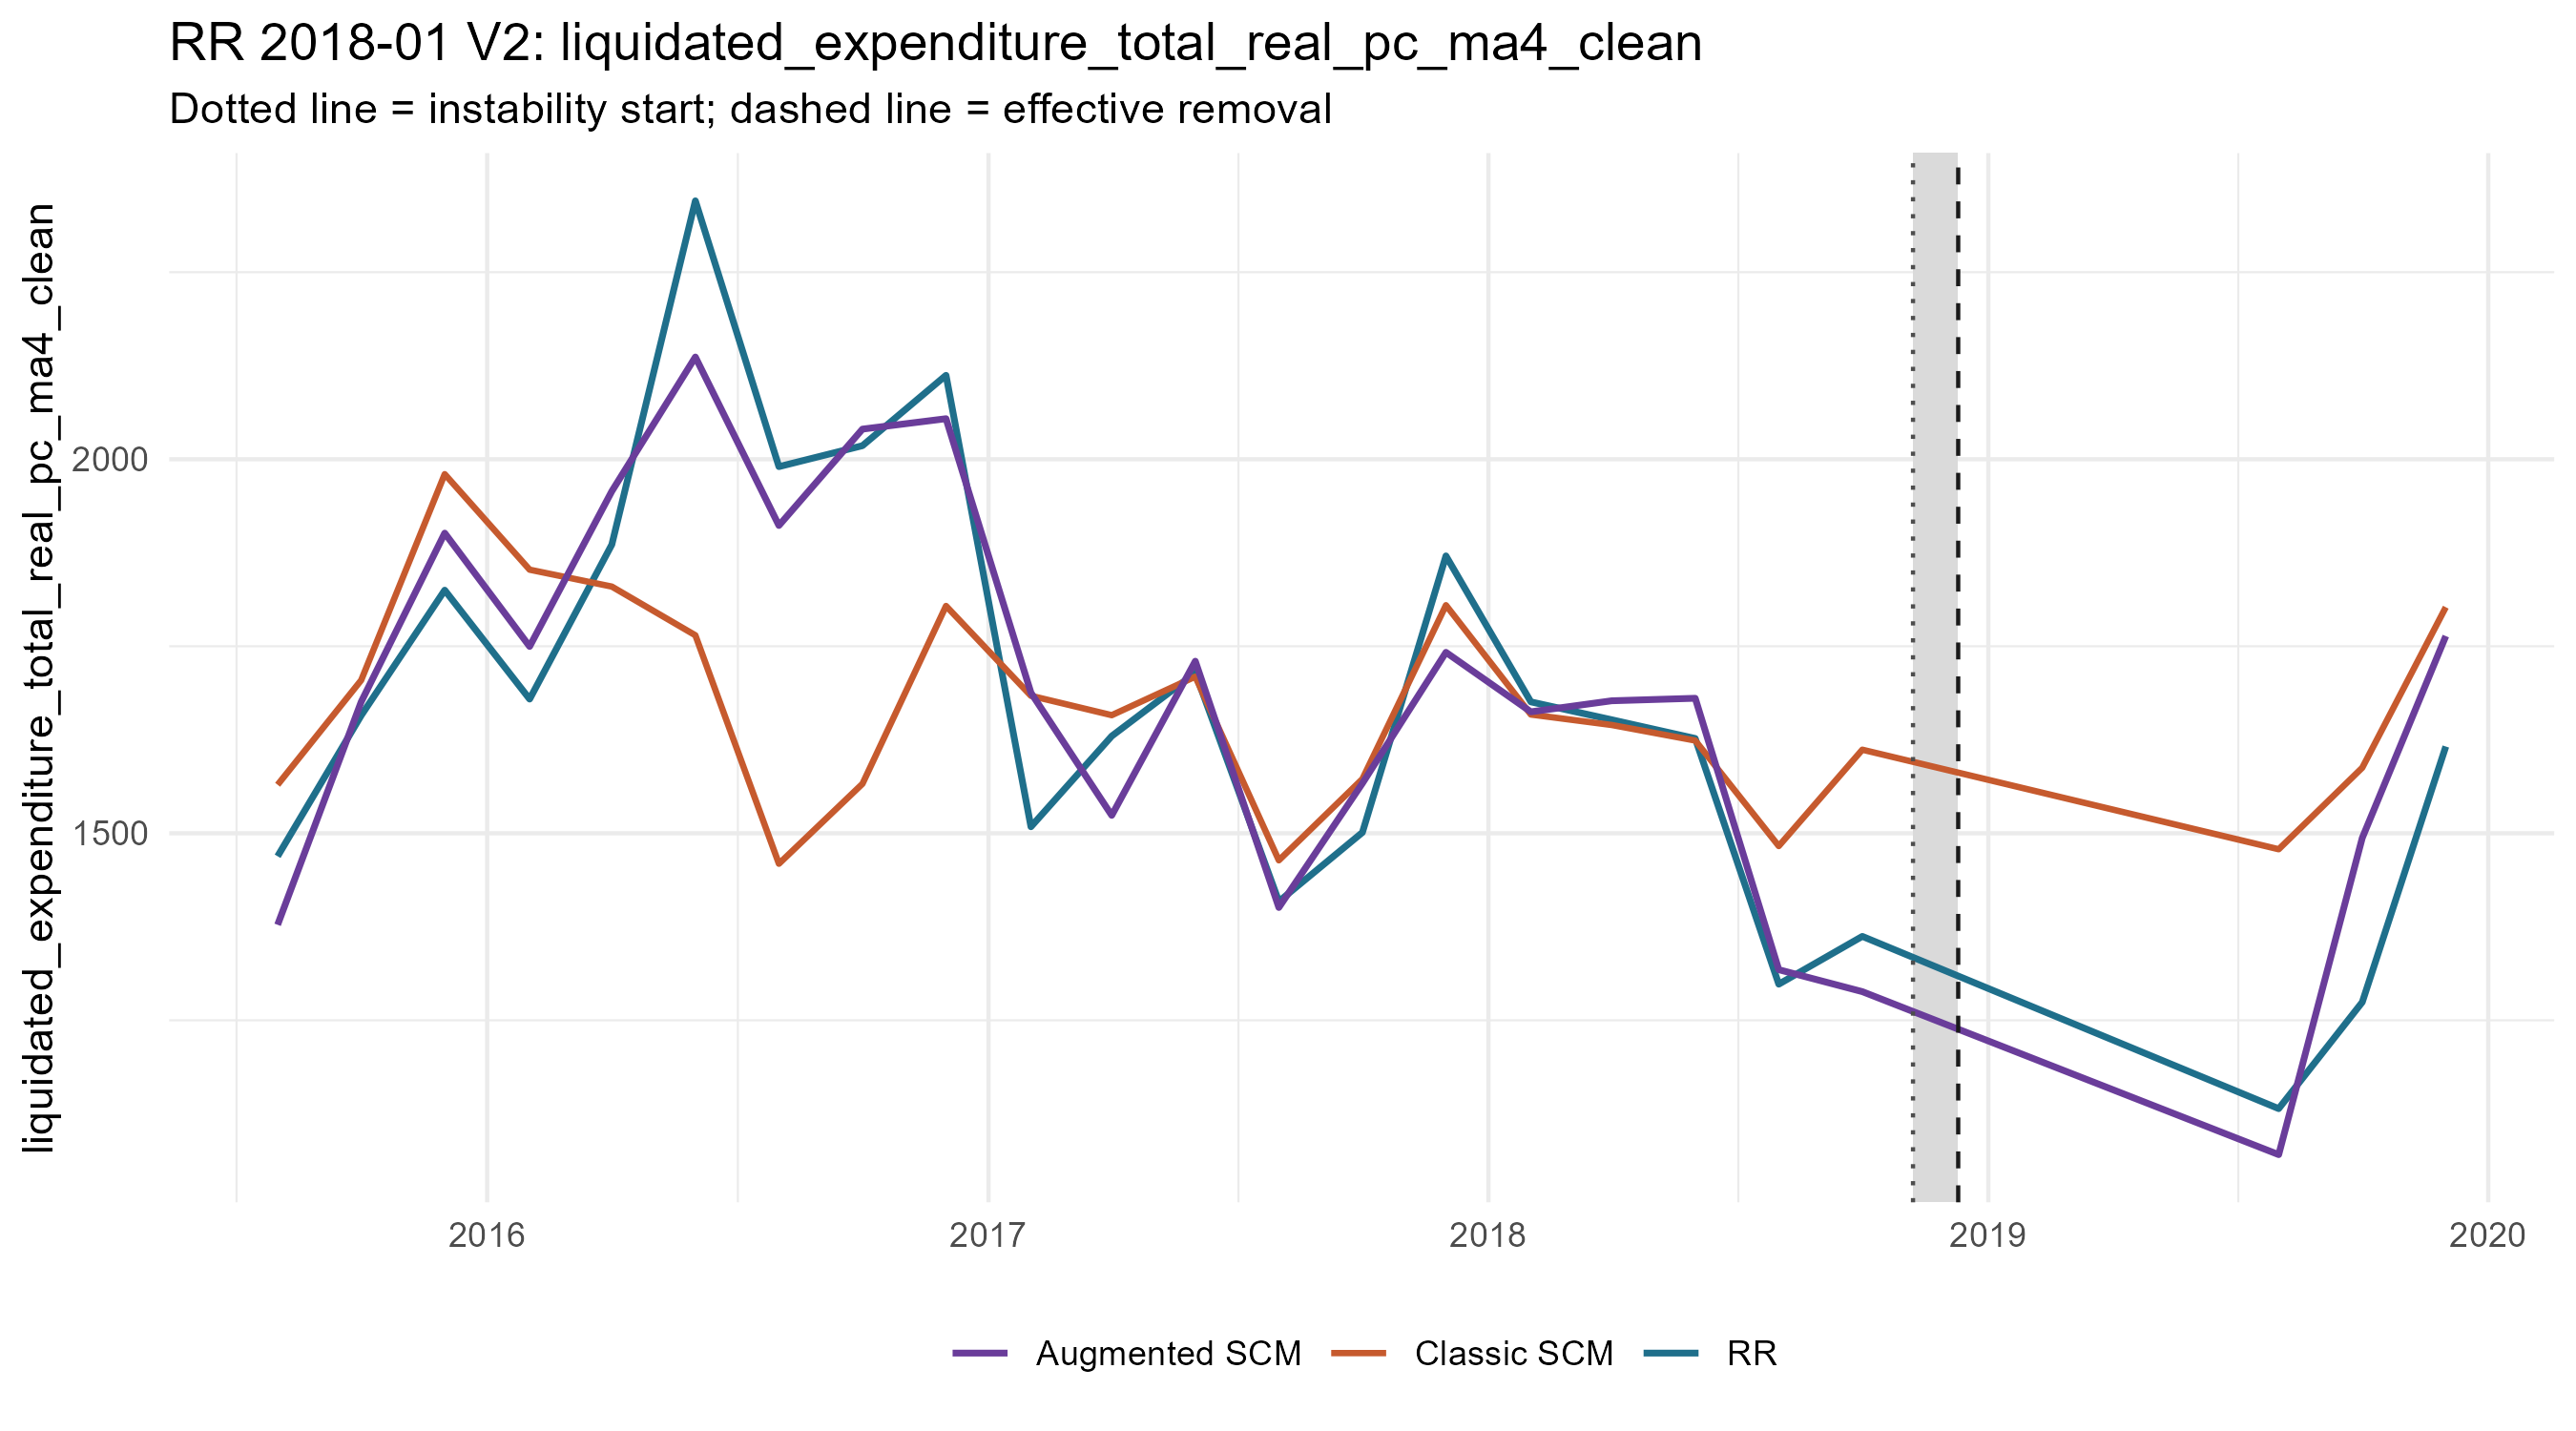

The table this chart was drawn from, first rows:
period_date, analysis_period, treated_value, scm_synthetic_value, augmentation_correction, augmentation_lambda, augmentation_cv_rmse, augmented_synthetic_value, scm_gap, augmented_gap, outcome
2015-08-01, pre, 1469, 1565, -187.2, 1e-4, 0.03629, 1378, -95.57, 91.62, liquidated_expenditure_total_real_pc_ma4…
2015-10-01, pre, 1657, 1705, -29, 0.05569, 0.04651, 1676, -47.15, -18.15, liquidated_expenditure_total_real_pc_ma4…
2015-12-01, pre, 1825, 1980, -78.81, 0.001661, 0.05082, 1901, -155.1, -76.27, liquidated_expenditure_total_real_pc_ma4…
2016-02-01, pre, 1679, 1852, -102.6, 2.0187602546790388e-4, 0.04557, 1750, -173, -70.36, liquidated_expenditure_total_real_pc_ma4…
2016-04-01, pre, 1886, 1830, 127.4, 0.02759, 0.03995, 1957, 56.16, -71.28, liquidated_expenditure_total_real_pc_ma4…
2016-06-01, pre, 2345, 1765, 371.9, 0.001169, 0.042, 2137, 580.8, 208.8, liquidated_expenditure_total_real_pc_ma4…
2016-08-01, pre, 1990, 1459, 452.1, 0.00236, 0.03561, 1911, 530.8, 78.7, liquidated_expenditure_total_real_pc_ma4…
2016-10-01, pre, 2018, 1566, 474.1, 1e-4, 0.02882, 2040, 452, -22.16, liquidated_expenditure_total_real_pc_ma4…
2016-12-01, pre, 2112, 1804, 250.3, 0.003353, 0.0292, 2054, 308.3, 58.01, liquidated_expenditure_total_real_pc_ma4…
2017-02-01, pre, 1509, 1684, 4.062, 1e-4, 0.02756, 1688, -175.1, -179.1, liquidated_expenditure_total_real_pc_ma4…
2017-04-01, pre, 1630, 1658, -133.9, 1e-4, 0.04962, 1524, -27.94, 106, liquidated_expenditure_total_real_pc_ma4…
2017-06-01, pre, 1714, 1709, 20.66, 1e-4, 0.04166, 1730, 5.033, -15.63, liquidated_expenditure_total_real_pc_ma4…
2017-08-01, pre, 1409, 1464, -63.01, 0.001169, 0.01632, 1401, -55, 8.01, liquidated_expenditure_total_real_pc_ma4…
2017-10-01, pre, 1501, 1573, -5.787, 1e-4, 0.03141, 1567, -71.47, -65.69, liquidated_expenditure_total_real_pc_ma4…
2017-12-01, pre, 1871, 1805, -63.01, 1e-4, 0.03309, 1742, 65.9, 128.9, liquidated_expenditure_total_real_pc_ma4…
2018-02-01, pre, 1676, 1659, 3.592, 1e-4, 0.04907, 1662, 16.91, 13.32, liquidated_expenditure_total_real_pc_ma4…
2018-04-01, pre, 1652, 1645, 32.36, 0.03919, 0.03444, 1677, 7.011, -25.35, liquidated_expenditure_total_real_pc_ma4…
2018-06-01, pre, 1627, 1624, 56.49, 1e-4, 0.02937, 1680, 2.775, -53.71, liquidated_expenditure_total_real_pc_ma4…
2018-08-01, pre, 1298, 1483, -165.3, 2.8683168133420117e-4, 0.02071, 1318, -184.6, -19.36, liquidated_expenditure_total_real_pc_ma4…
2018-10-01, pre, 1362, 1612, -323.4, 2.0187602546790388e-4, 0.01976, 1288, -249.5, 73.87, liquidated_expenditure_total_real_pc_ma4…
2019-08-01, post, 1132, 1479, -408.2, 0.03919, 0.211, 1070, -346.7, 61.47, liquidated_expenditure_total_real_pc_ma4…
2019-10-01, post, 1274, 1588, -93.83, 1e-4, 0.1532, 1494, -313.4, -219.5, liquidated_expenditure_total_real_pc_ma4…
2019-12-01, post, 1616, 1802, -38.57, 0.9249, 0.2108, 1764, -186.2, -147.6, liquidated_expenditure_total_real_pc_ma4…
